The GitHub repository jsnagai/Automated-Stomata-Classification-and-Detection-in-Microscope-Images-of-Maize-Cultivars contains a labelled image folder "deep_learn" with 2 categories: erro, stoma. Examples follow, each with its label.

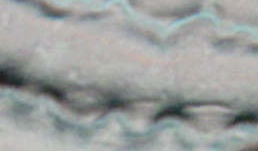
Label: erro

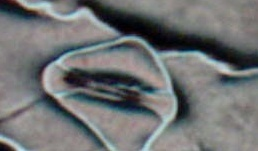
Label: stoma

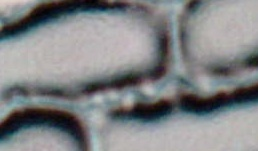
Label: erro

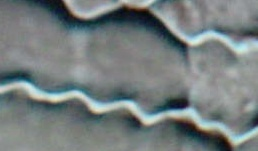
Label: erro

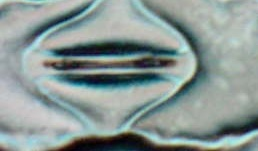
Label: stoma

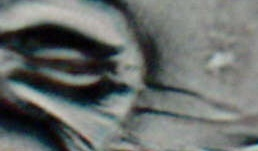
Label: stoma
